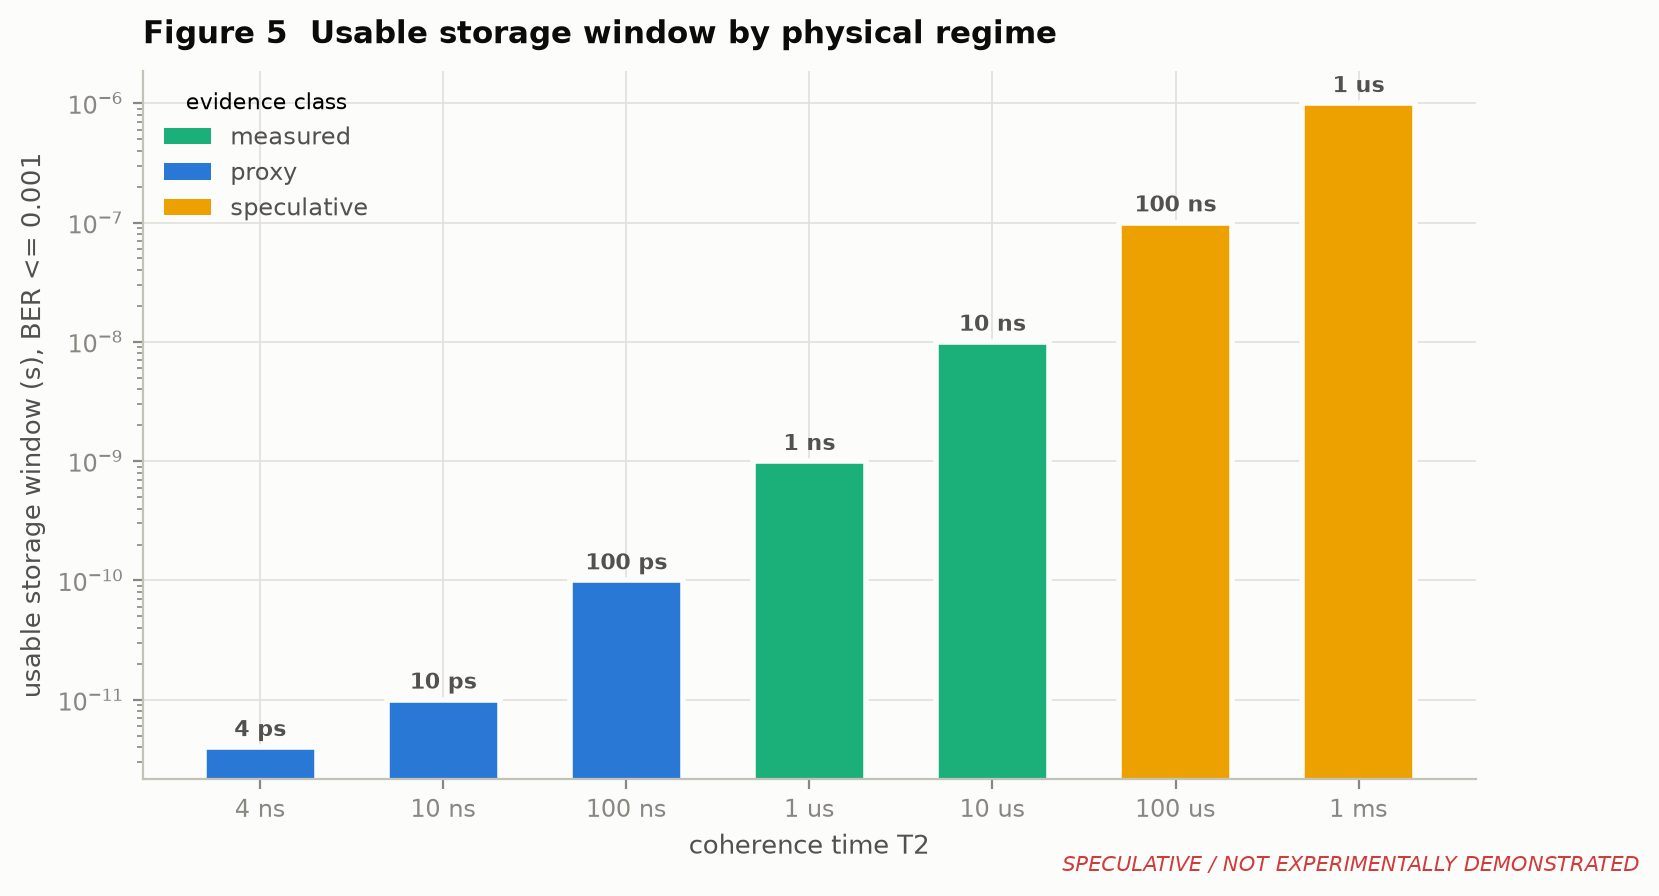

Source data for this figure (header and first rows):
T2, T2_status, T2_regime, usable_window_s, usable_window_over_T2
4e-09, proxy, in_vivo_current, 4.000000000000001e-12, 0.001
1e-08, proxy, in_vivo_current, 1.0000000000000001e-11, 0.001
1e-07, proxy, in_vivo_current, 1e-10, 0.001
1e-06, measured, cryogenic_protein, 1e-09, 0.001
1e-05, measured, cryogenic_protein, 1e-08, 0.001
0.0001, speculative, future, 1.0000000000000001e-07, 0.001
0.001, speculative, future, 1e-06, 0.001
